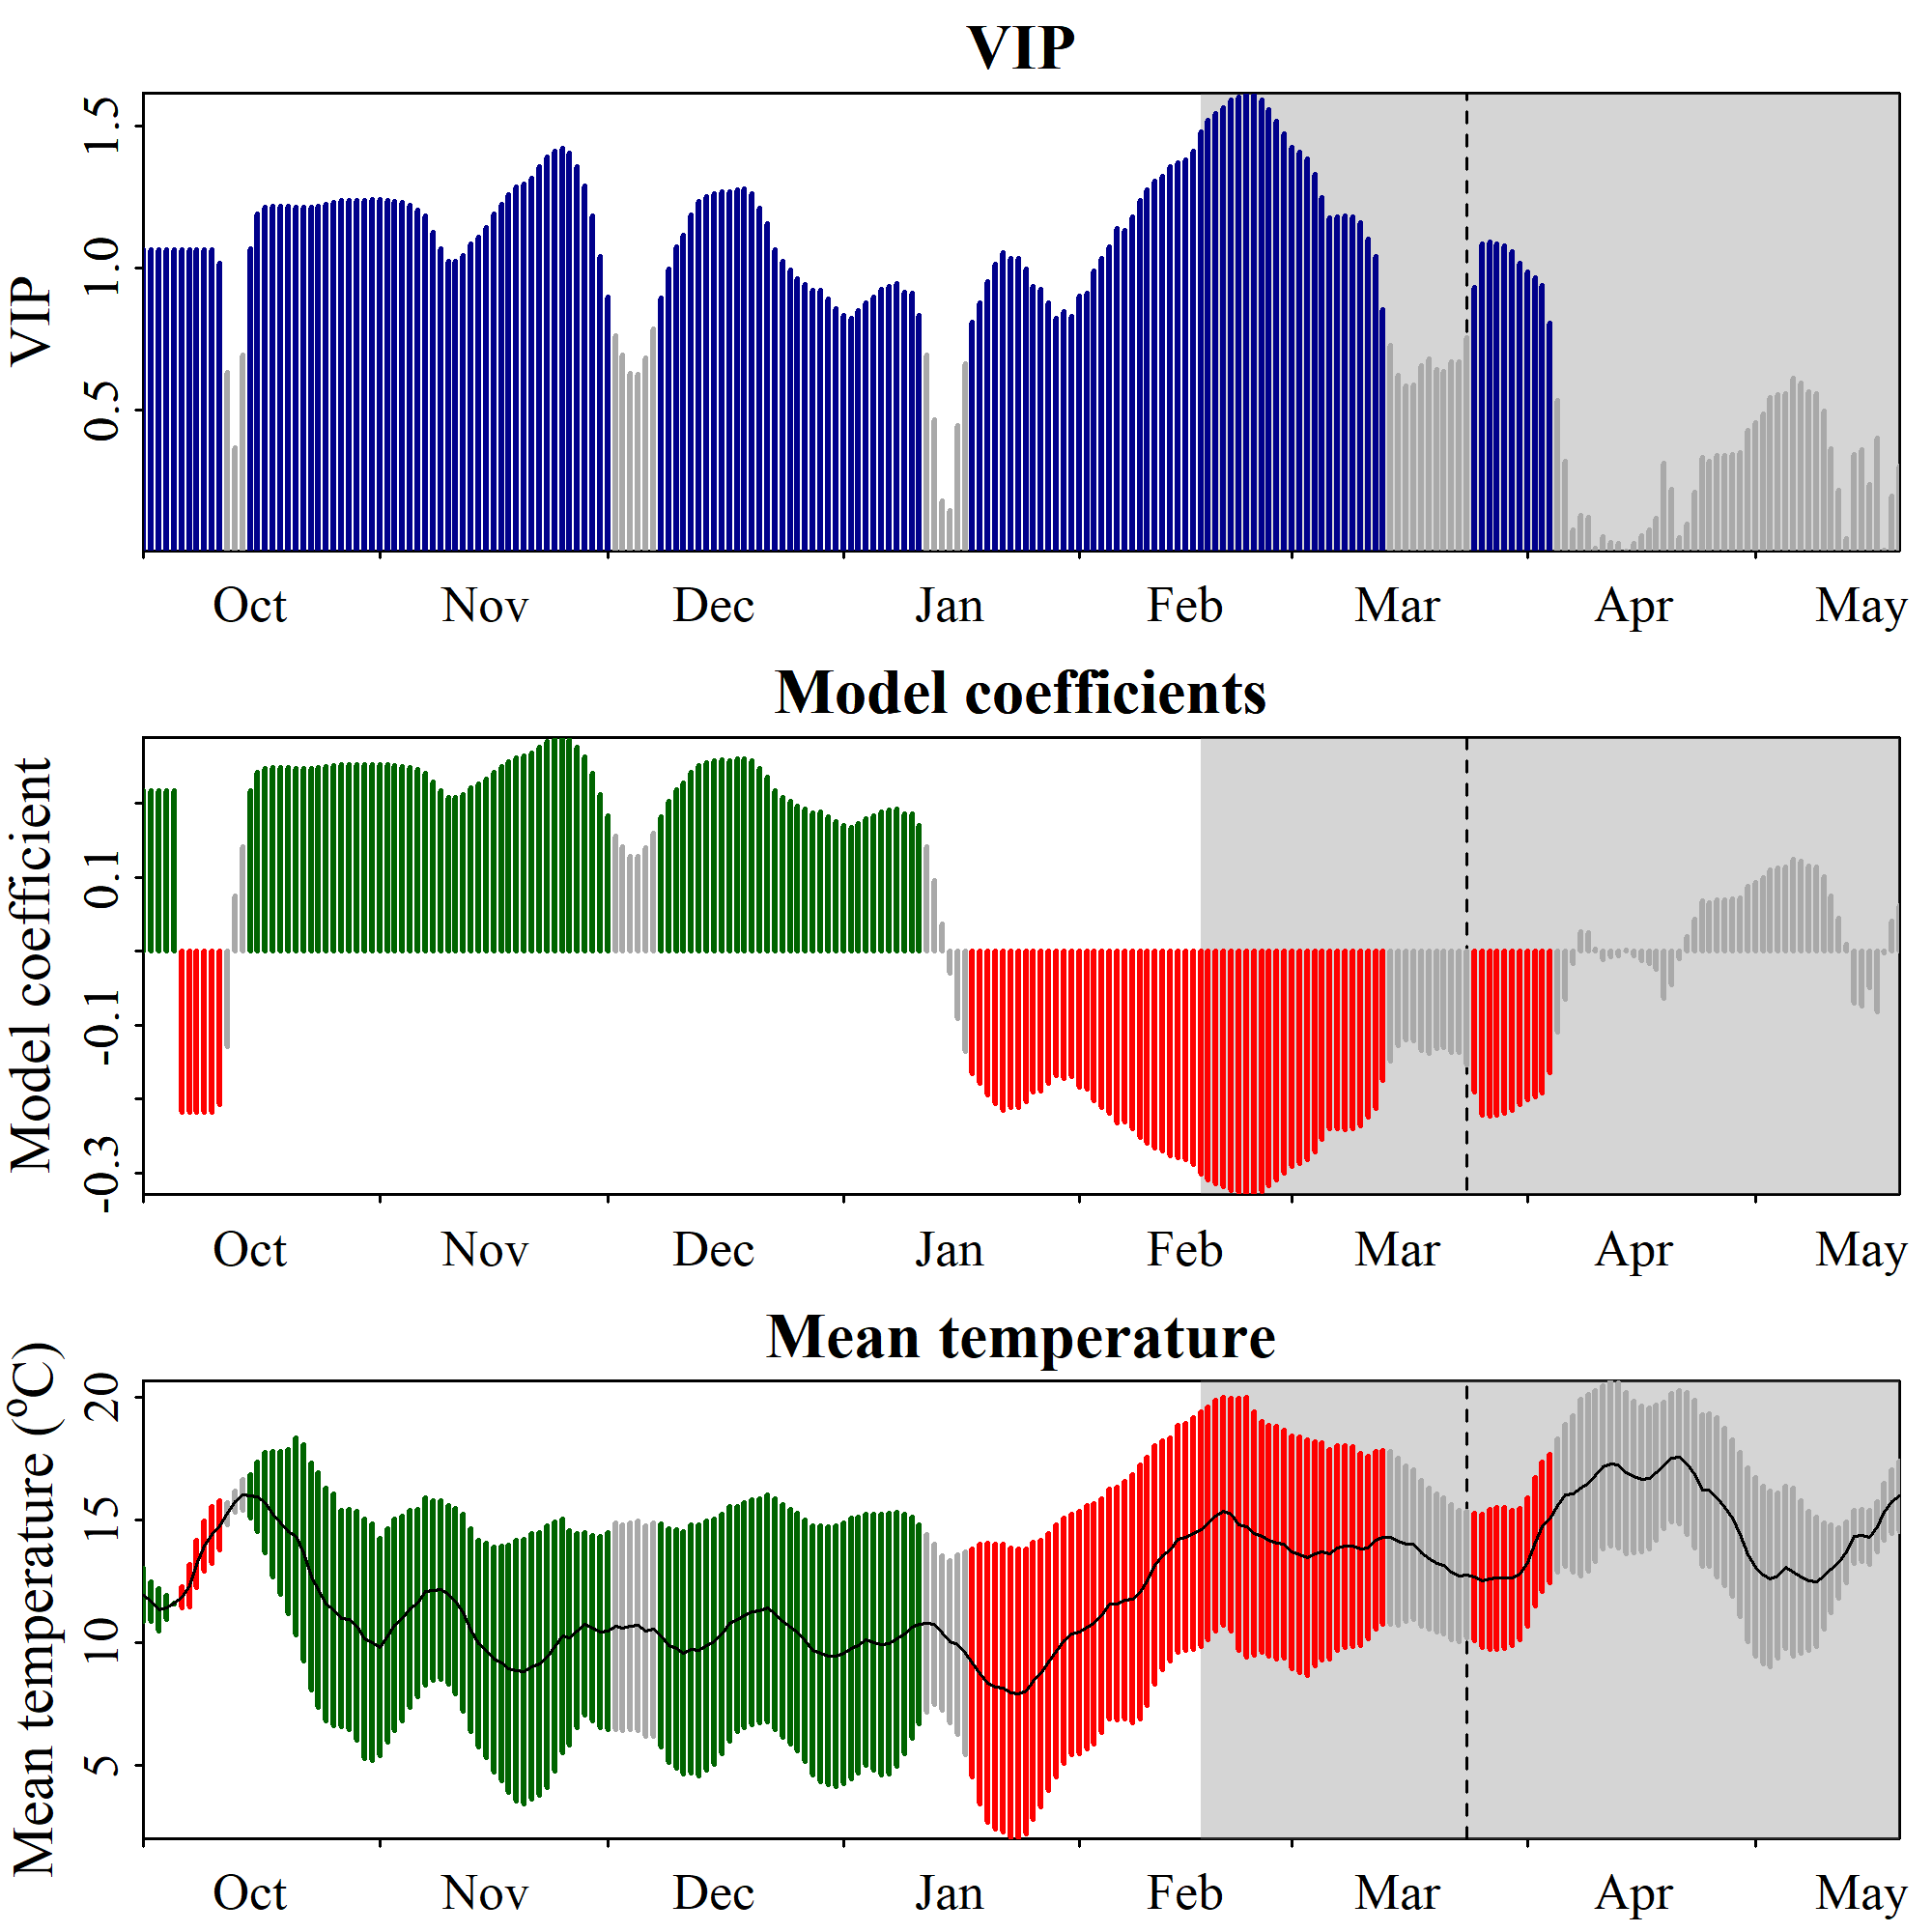

The data file committed next to this chart (first rows):
Date, JDay, Coef, VIP, Tmean, Tstdev
1001, -91, 0.2175, 1.067, 11.95, 1.069
1002, -90, 0.2175, 1.067, 11.68, 0.8133
1003, -89, 0.2175, 1.067, 11.34, 0.8702
1004, -88, 0.2175, 1.067, 11.44, 0.4865
1005, -87, 0.2175, 1.067, 11.6, 0.02454
1006, -86, -0.2175, 1.067, 11.84, 0.4359
1007, -85, -0.2175, 1.067, 12.32, 0.8691
1008, -84, -0.2175, 1.067, 13.21, 0.9596
1009, -83, -0.2175, 1.067, 13.94, 1.027
1010, -82, -0.2175, 1.067, 14.41, 1.169
1011, -81, -0.2075, 1.018, 14.77, 1.004
1012, -80, -0.1295, 0.6353, 15.28, 0.4486
1013, -79, 0.07492, 0.3677, 15.76, 0.451
1014, -78, 0.142, 0.6967, 16.04, 0.6272
1015, -77, 0.2179, 1.069, 15.98, 0.8987
1016, -76, 0.2425, 1.19, 15.95, 1.427
1017, -75, 0.2474, 1.214, 15.72, 2.039
1018, -74, 0.2486, 1.22, 15.25, 2.549
1019, -73, 0.2486, 1.22, 14.89, 2.917
1020, -72, 0.2485, 1.22, 14.54, 3.363
1021, -71, 0.2476, 1.215, 14.36, 4.022
1022, -70, 0.2476, 1.215, 13.67, 4.413
1023, -69, 0.2479, 1.217, 12.7, 4.64
1024, -68, 0.2486, 1.22, 12.15, 4.787
1025, -67, 0.2499, 1.227, 11.57, 4.744
1026, -66, 0.2513, 1.233, 11.34, 4.725
1027, -65, 0.2524, 1.239, 10.98, 4.403
1028, -64, 0.2526, 1.24, 10.96, 4.49
1029, -63, 0.2522, 1.238, 10.69, 4.681
1030, -62, 0.2525, 1.239, 10.15, 4.888
1031, -61, 0.2529, 1.241, 10.02, 4.835
1101, -60, 0.2534, 1.243, 9.823, 4.438
1102, -59, 0.2527, 1.24, 10.29, 4.348
1103, -58, 0.252, 1.237, 10.72, 4.315
1104, -57, 0.2509, 1.231, 10.99, 4.174
1105, -56, 0.249, 1.222, 11.39, 4.037
1106, -55, 0.2458, 1.206, 11.62, 3.812
1107, -54, 0.2412, 1.184, 12.08, 3.818
1108, -53, 0.2297, 1.127, 12.13, 3.676
1109, -52, 0.2178, 1.069, 12.16, 3.64
1110, -51, 0.2089, 1.025, 11.96, 3.64
1111, -50, 0.2089, 1.025, 11.7, 3.793
1112, -49, 0.2128, 1.044, 11.22, 4.032
1113, -48, 0.221, 1.085, 10.51, 4.149
1114, -47, 0.2261, 1.109, 9.973, 4.216
1115, -46, 0.2328, 1.142, 9.693, 4.366
1116, -45, 0.2425, 1.19, 9.324, 4.599
1117, -44, 0.25, 1.227, 9.158, 4.805
1118, -43, 0.2565, 1.259, 8.94, 5.063
1119, -42, 0.262, 1.286, 8.852, 5.324
1120, -41, 0.2644, 1.298, 8.814, 5.411
1121, -40, 0.2685, 1.318, 9.034, 5.423
1122, -39, 0.2765, 1.357, 9.14, 5.35
1123, -38, 0.2838, 1.393, 9.428, 5.33
1124, -37, 0.2878, 1.412, 9.832, 5.09
1125, -36, 0.2897, 1.422, 10.28, 4.758
1126, -35, 0.2867, 1.407, 10.2, 4.386
1127, -34, 0.277, 1.36, 10.49, 3.972
1128, -33, 0.2629, 1.29, 10.76, 3.721
1129, -32, 0.2414, 1.185, 10.58, 3.784
... 172 more rows
